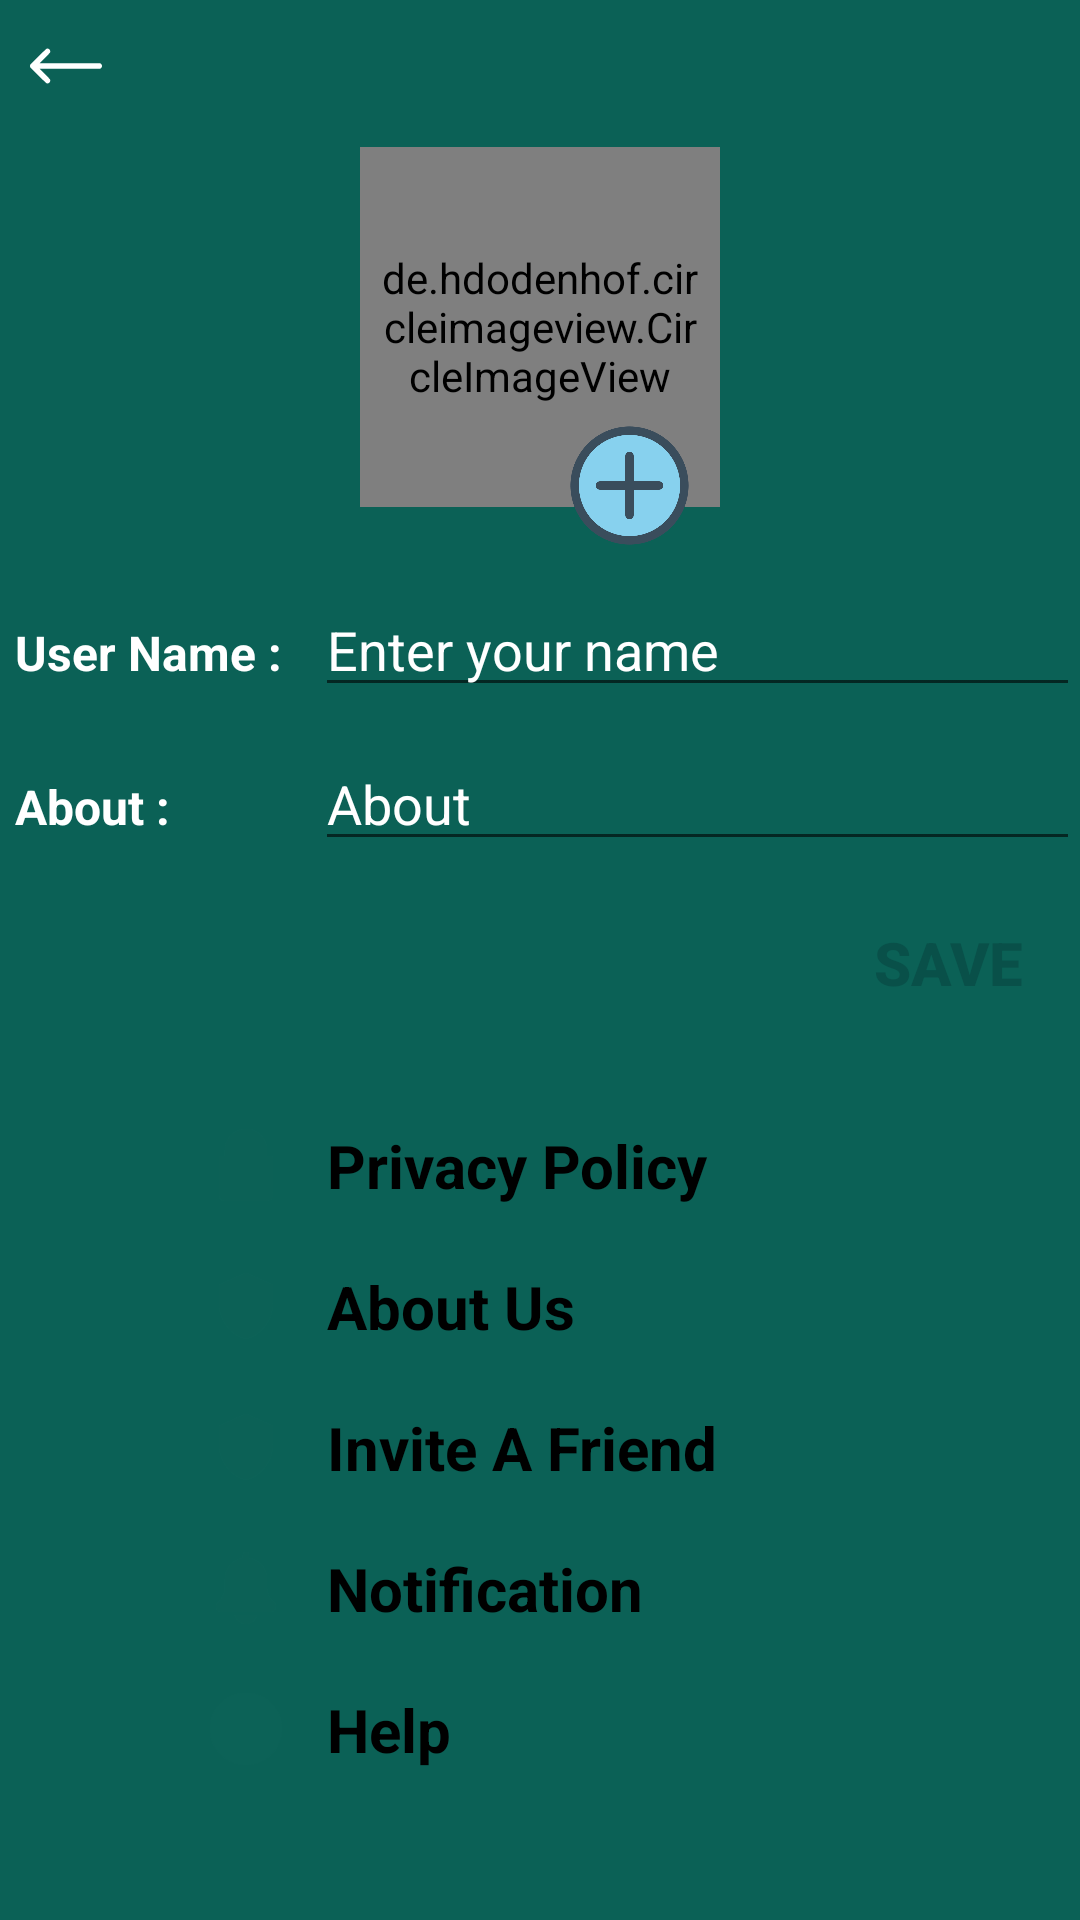

The Android layout XML behind this screen, and the referenced resources:
<!-- AndroidManifest.xml: application theme Theme.CloneWhatsApp -->
<!-- res/layout/activity_settings.xml -->
<?xml version="1.0" encoding="utf-8"?>
<RelativeLayout
    xmlns:android="http://schemas.android.com/apk/res/android"
    xmlns:app="http://schemas.android.com/apk/res-auto"
    xmlns:tools="http://schemas.android.com/tools"
    android:layout_width="match_parent"
    android:layout_height="match_parent"
    tools:context=".SettingsActivity"
    android:background="@color/ColorPrimary">

    <ImageView
        android:id="@+id/backArrow"
        android:layout_width="wrap_content"
        android:layout_height="wrap_content"
        app:srcCompat="@drawable/left_arrow"
        android:layout_margin="10dp"
        app:tint="@color/white" />

    <LinearLayout
        android:layout_width="match_parent"
        android:layout_height="wrap_content"
        android:layout_below="@id/backArrow"
         android:gravity="center"
        android:layout_marginLeft="20dp"
        android:layout_marginRight="20dp"
        android:orientation="vertical"
        android:id="@+id/linearLayoutOne">

        <de.hdodenhof.circleimageview.CircleImageView
            xmlns:app="http://schemas.android.com/apk/res-auto"
            android:id="@+id/profile_image"
            android:layout_width="120dp"
            android:layout_height="120dp"
            android:layout_marginTop="5dp"
            android:padding="5dp"
            android:src="@drawable/avvvatar"
            app:civ_border_color="#FF000000"
            app:civ_border_width="2dp" />

        <ImageView
            android:layout_width="45dp"
            android:layout_height="45dp"
            android:src="@drawable/plluss"
            android:id="@+id/pluss"
            android:layout_marginTop="-30dp"
            android:layout_marginLeft="30dp"
            />

    </LinearLayout>

    <LinearLayout
        android:layout_width="match_parent"
        android:layout_height="wrap_content"
        android:orientation="horizontal"
        android:layout_below="@id/linearLayoutOne"
        android:layout_marginTop="10dp"
        android:id="@+id/linearLayoutTwo">

        <TextView
            android:layout_width="100dp"
            android:layout_height="wrap_content"
            android:text="User Name :"
            android:textSize="16sp"
            android:textStyle="bold"
            android:textColor="@color/white"
            android:layout_marginRight="5dp"
            android:padding="5dp"/>

        <EditText
            android:id="@+id/etUserName"
            android:layout_width="match_parent"
            android:layout_height="wrap_content"
            android:hint="Enter your name"
            android:textColor="@color/white"
            android:textColorHint="@color/white"
            tools:ignore="TouchTargetSizeCheck" />

    </LinearLayout>

    <LinearLayout
        android:layout_width="match_parent"
        android:layout_height="wrap_content"
        android:orientation="horizontal"
        android:layout_below="@id/linearLayoutTwo"
        android:layout_marginTop="10dp"
        android:id="@+id/linearLayoutThree">

        <TextView
            android:layout_width="100dp"
            android:layout_height="wrap_content"
            android:text="About :"
            android:textSize="16sp"
            android:textStyle="bold"
            android:textColor="@color/white"
            android:layout_marginRight="5dp"
            android:padding="5dp"/>

        <EditText
            android:id="@+id/etStatus"
            android:layout_width="match_parent"
            android:layout_height="wrap_content"
            android:hint="About"
            android:textColor="@color/white"
            android:textColorHint="@color/white"
            tools:ignore="TouchTargetSizeCheck" />

    </LinearLayout>

    <androidx.appcompat.widget.AppCompatButton
        android:layout_width="wrap_content"
        android:layout_height="wrap_content"
        android:layout_below="@id/linearLayoutThree"
        android:text="SAVE"
        android:id="@+id/saveButtonn"
        android:layout_marginTop="10dp"
        android:layout_alignParentRight="true"
        android:textStyle="bold"
        android:textSize="20sp"
        android:background="@drawable/btn_bg"
        android:textColor="@color/colorPrimaryDark"/>

    <LinearLayout
        android:layout_width="match_parent"
        android:layout_height="wrap_content"
        android:layout_alignParentBottom="true"
        android:layout_marginTop="10dp"
        android:orientation="vertical"
        android:background="@drawable/bg_linearlayout"
        android:padding="40dp">


        <TextView
            android:id="@+id/textView1"
            android:layout_width="match_parent"
            android:layout_height="wrap_content"
            android:text="Privacy Policy"
            android:layout_marginLeft="20dp"
            android:textSize="20sp"
            android:textStyle="bold"
            android:textColor="@color/black"
            android:drawableLeft="@drawable/privacy"
            android:drawablePadding="15dp"
            android:padding="10dp"
            android:drawableTint="@color/ColorPrimary"
            />

        <TextView
            android:id="@+id/textView2"
            android:layout_width="match_parent"
            android:layout_height="wrap_content"
            android:text="About Us"
            android:layout_marginLeft="20dp"
            android:textSize="20sp"
            android:textStyle="bold"
            android:textColor="@color/black"
            android:drawableLeft="@drawable/about_us"
            android:drawablePadding="15dp"
            android:padding="10dp"
            android:drawableTint="@color/ColorPrimary"
            />

        <TextView
            android:id="@+id/textView3"
            android:layout_width="match_parent"
            android:layout_height="wrap_content"
            android:text="Invite A Friend"
            android:layout_marginLeft="20dp"
            android:textSize="20sp"
            android:textStyle="bold"
            android:textColor="@color/black"
            android:drawableLeft="@drawable/about_us"
            android:drawablePadding="15dp"
            android:padding="10dp"
            android:drawableTint="@color/ColorPrimary"
            />
        <TextView
            android:id="@+id/textView4"
            android:layout_width="match_parent"
            android:layout_height="wrap_content"
            android:text="Notification"
            android:layout_marginLeft="20dp"
            android:textSize="20sp"
            android:textStyle="bold"
            android:textColor="@color/black"
            android:drawableLeft="@drawable/notification"
            android:drawablePadding="15dp"
            android:padding="10dp"
            android:drawableTint="@color/ColorPrimary"
            />

        <TextView
            android:id="@+id/textView"
            android:layout_width="match_parent"
            android:layout_height="wrap_content"
            android:text="Help"
            android:layout_marginLeft="20dp"
            android:textSize="20sp"
            android:textStyle="bold"
            android:textColor="@color/black"
            android:drawableLeft="@drawable/help"
            android:drawablePadding="15dp"
            android:padding="10dp"
            android:drawableTint="@color/ColorPrimary"
            />
    </LinearLayout>

</RelativeLayout>
<!-- resources referenced by this layout -->
<resources>
  <color name="ColorPrimary">#0b6156</color>
  <color name="black">#FF000000</color>
  <color name="colorPrimaryDark">#095049</color>
  <color name="white">#FFFFFFFF</color>
  <!-- drawable about_us (drawable) -->
  <vector android:height="24dp" android:viewportHeight="512"
      android:viewportWidth="512" android:width="24dp" xmlns:android="http://schemas.android.com/apk/res/android">
      <path android:fillAlpha="0.994" android:fillColor="#000000"
          android:pathData="M253.5,20.5C257.33,21.07 260.99,22.24 264.5,24C325.17,51 385.83,78 446.5,105C447.66,155.76 447.83,206.6 447,257.5C438.19,335.31 403.69,398.81 343.5,448C317.24,468.29 287.91,482.46 255.5,490.5C197.03,474.86 150.19,442.53 115,393.5C85.99,352.82 68.99,307.49 64,257.5C63.17,206.6 63.34,155.76 64.5,105C127.81,77.3 190.81,49.13 253.5,20.5ZM234.5,149.5C248.5,149.5 262.5,149.5 276.5,149.5C276.5,163.5 276.5,177.5 276.5,191.5C262.5,191.5 248.5,191.5 234.5,191.5C234.5,177.5 234.5,163.5 234.5,149.5ZM234.5,234.5C248.5,234.5 262.5,234.5 276.5,234.5C276.5,276.83 276.5,319.17 276.5,361.5C262.5,361.5 248.5,361.5 234.5,361.5C234.5,319.17 234.5,276.83 234.5,234.5Z" android:strokeAlpha="0.994"/>
  </vector>
  <!-- drawable left_arrow (drawable) -->
  <vector android:height="24dp" android:viewportHeight="512"
      android:viewportWidth="512" android:width="24dp" xmlns:android="http://schemas.android.com/apk/res/android">
      <path android:fillColor="#000000"
          android:pathData="M116.8,133.8c-4.3,2 -110.4,106.2 -114,112 -3.3,5.2 -3.3,15.2 0,20.4 3.6,5.8 109.7,110 114,112 11.3,5.3 25.8,-2.9 27,-15.1 1,-11.1 2.5,-9.1 -38.1,-49.8l-37.1,-37.3 214.9,-0.2 215,-0.3 3.8,-2.4c2.1,-1.3 5,-4.2 6.5,-6.4 2.3,-3.4 2.7,-5.2 2.7,-10.7 0,-5.5 -0.4,-7.3 -2.7,-10.7 -1.5,-2.2 -4.4,-5.1 -6.5,-6.4l-3.8,-2.4 -215,-0.3 -214.9,-0.2 37.1,-37.3c40.6,-40.7 39.1,-38.7 38.1,-49.8 -1.2,-12.2 -15.7,-20.4 -27,-15.1z" android:strokeColor="#00000000"/>
  </vector>
  <!-- drawable notification (drawable) -->
  <vector android:height="24dp" android:viewportHeight="512"
      android:viewportWidth="512" android:width="24dp" xmlns:android="http://schemas.android.com/apk/res/android">
      <path android:fillAlpha="0.993" android:fillColor="#000000"
          android:pathData="M248.5,-0.5C253.17,-0.5 257.83,-0.5 262.5,-0.5C270,2.84 274.83,8.5 277,16.5C277.5,25.49 277.67,34.49 277.5,43.5C336.83,54.26 377,87.92 398,144.5C401.88,156.54 404.21,168.87 405,181.5C405.33,209.17 405.67,236.83 406,264.5C409.22,295.27 420.89,322.27 441,345.5C448.39,352.89 455.72,360.22 463,367.5C473.59,387.54 470.42,405.04 453.5,420C448.83,422.84 443.83,424.84 438.5,426C316.5,426.67 194.5,426.67 72.5,426C48.58,419.01 38.75,403.18 43,378.5C44.39,374.71 46.06,371.05 48,367.5C58.68,357.49 68.68,346.82 78,335.5C93.29,314.3 102.29,290.64 105,264.5C105.33,236.83 105.67,209.17 106,181.5C112.51,120 144.01,76.84 200.5,52C211.23,48.07 222.23,45.23 233.5,43.5C233.33,34.49 233.5,25.49 234,16.5C236.17,8.5 241,2.84 248.5,-0.5Z" android:strokeAlpha="0.993"/>
      <path android:fillAlpha="0.984" android:fillColor="#000000"
          android:pathData="M268.5,511.5C259.83,511.5 251.17,511.5 242.5,511.5C208.21,503.55 186.21,482.55 176.5,448.5C229.17,447.17 281.83,447.17 334.5,448.5C324.79,482.55 302.79,503.55 268.5,511.5Z" android:strokeAlpha="0.984"/>
  </vector>
  <style name="Theme.CloneWhatsApp" parent="Theme.MaterialComponents.DayNight.DarkActionBar">
          
          <item name="colorPrimary">@color/ColorPrimary</item>
          <item name="colorPrimaryVariant">@color/colorPrimaryDark</item>
          <item name="colorOnPrimary">@color/white</item>
          
          <item name="colorSecondary">@color/teal_200</item>
          <item name="colorSecondaryVariant">@color/teal_700</item>
          <item name="colorOnSecondary">@color/black</item>
          
          <item name="android:statusBarColor">?attr/colorPrimaryVariant</item>
          
      </style>
  <color name="teal_200">#FF03DAC5</color>
  <color name="teal_700">#FF018786</color>
</resources>
